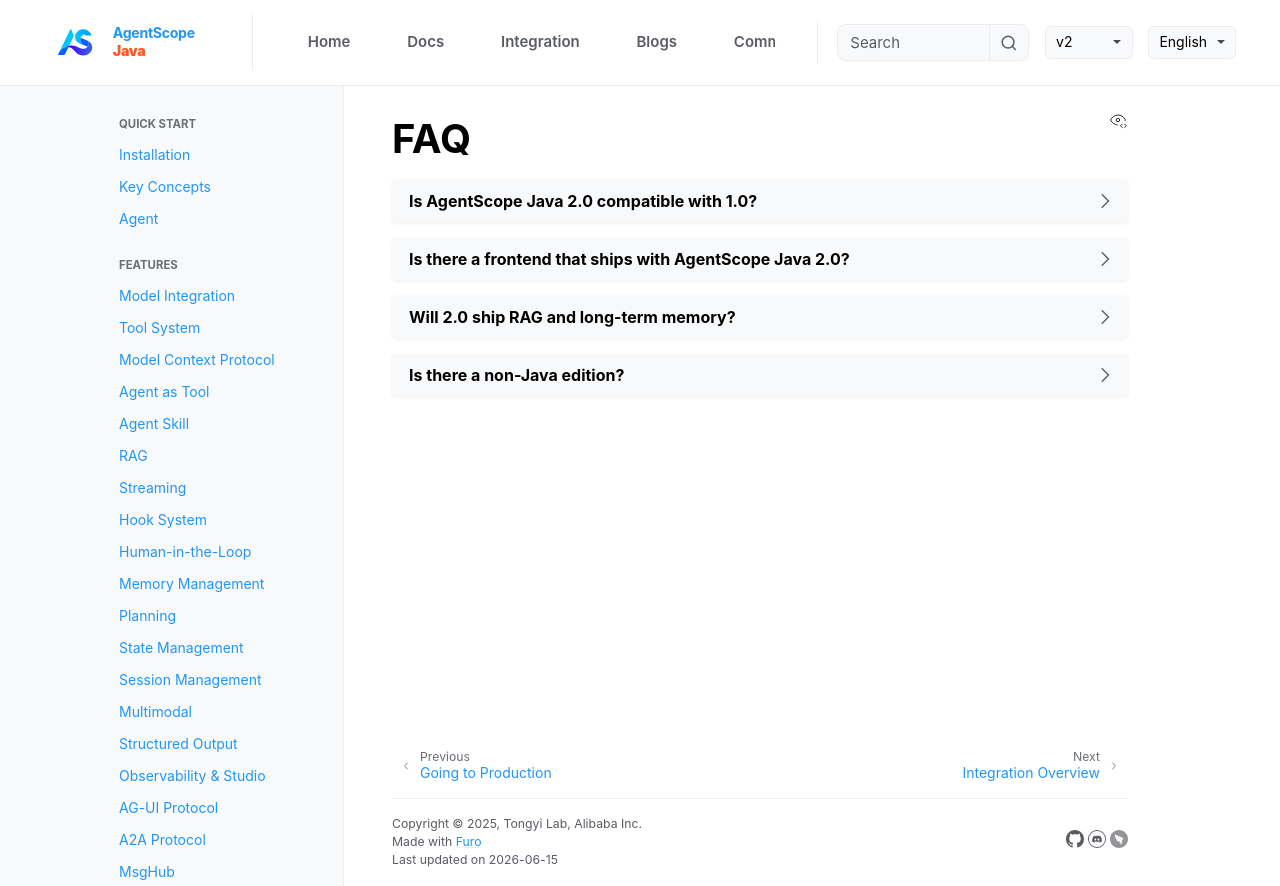

repository: lifl00001/agentscope-java · page: v2/en/docs/others/faq.html · generator: jekyll

---
title: "FAQ"
description: "Frequently asked questions about AgentScope Java 2.0"
---

:::{dropdown} Is AgentScope Java 2.0 compatible with 1.0?
AgentScope Java 2.0 aims to preserve compatibility with 1.x where possible so that most users can upgrade smoothly. That said, 2.0 does introduce API-level breaking changes — including a redesigned agent abstraction and the new event system, permission system, and middleware stack. See the [V1 Migration Guide](../change-log.md) for details.

    For new projects we recommend adopting 2.0 directly to benefit from the new capabilities; the 1.0 docs remain available for existing users.
:::

  :::{dropdown} Is there a frontend that ships with AgentScope Java 2.0?
Yes. The repository includes the `agentscope-admin` module, an out-of-the-box web app that speaks the same protocol as `ReActAgent`. It works without any custom UI code and integrates cleanly with the event system (`AgentEvent`) and the HITL flow of the permission system.
:::

  :::{dropdown} Will 2.0 ship RAG and long-term memory?
Yes. `io.agentscope.core.rag` and `io.agentscope.core.memory.LongTermMemory` already exist in the repo, but knowledge bases, document readers and similar components are still being completed — track progress in the [Release Notes](release-notes.md) and on GitHub releases.
:::

  :::{dropdown} Is there a non-Java edition?
Yes. AgentScope ships in three independent language editions, each in its own repository:

    - **Java** — [`agentscope-ai/agentscope-java`](https://github.com/agentscope-ai/agentscope-java) (this docs site)
    - **Python** — [`agentscope-ai/agentscope`](https://github.com/agentscope-ai/agentscope)
    - **TypeScript** — [`agentscope-ai/agentscope-typescript`](https://github.com/agentscope-ai/agentscope-typescript)
:::
